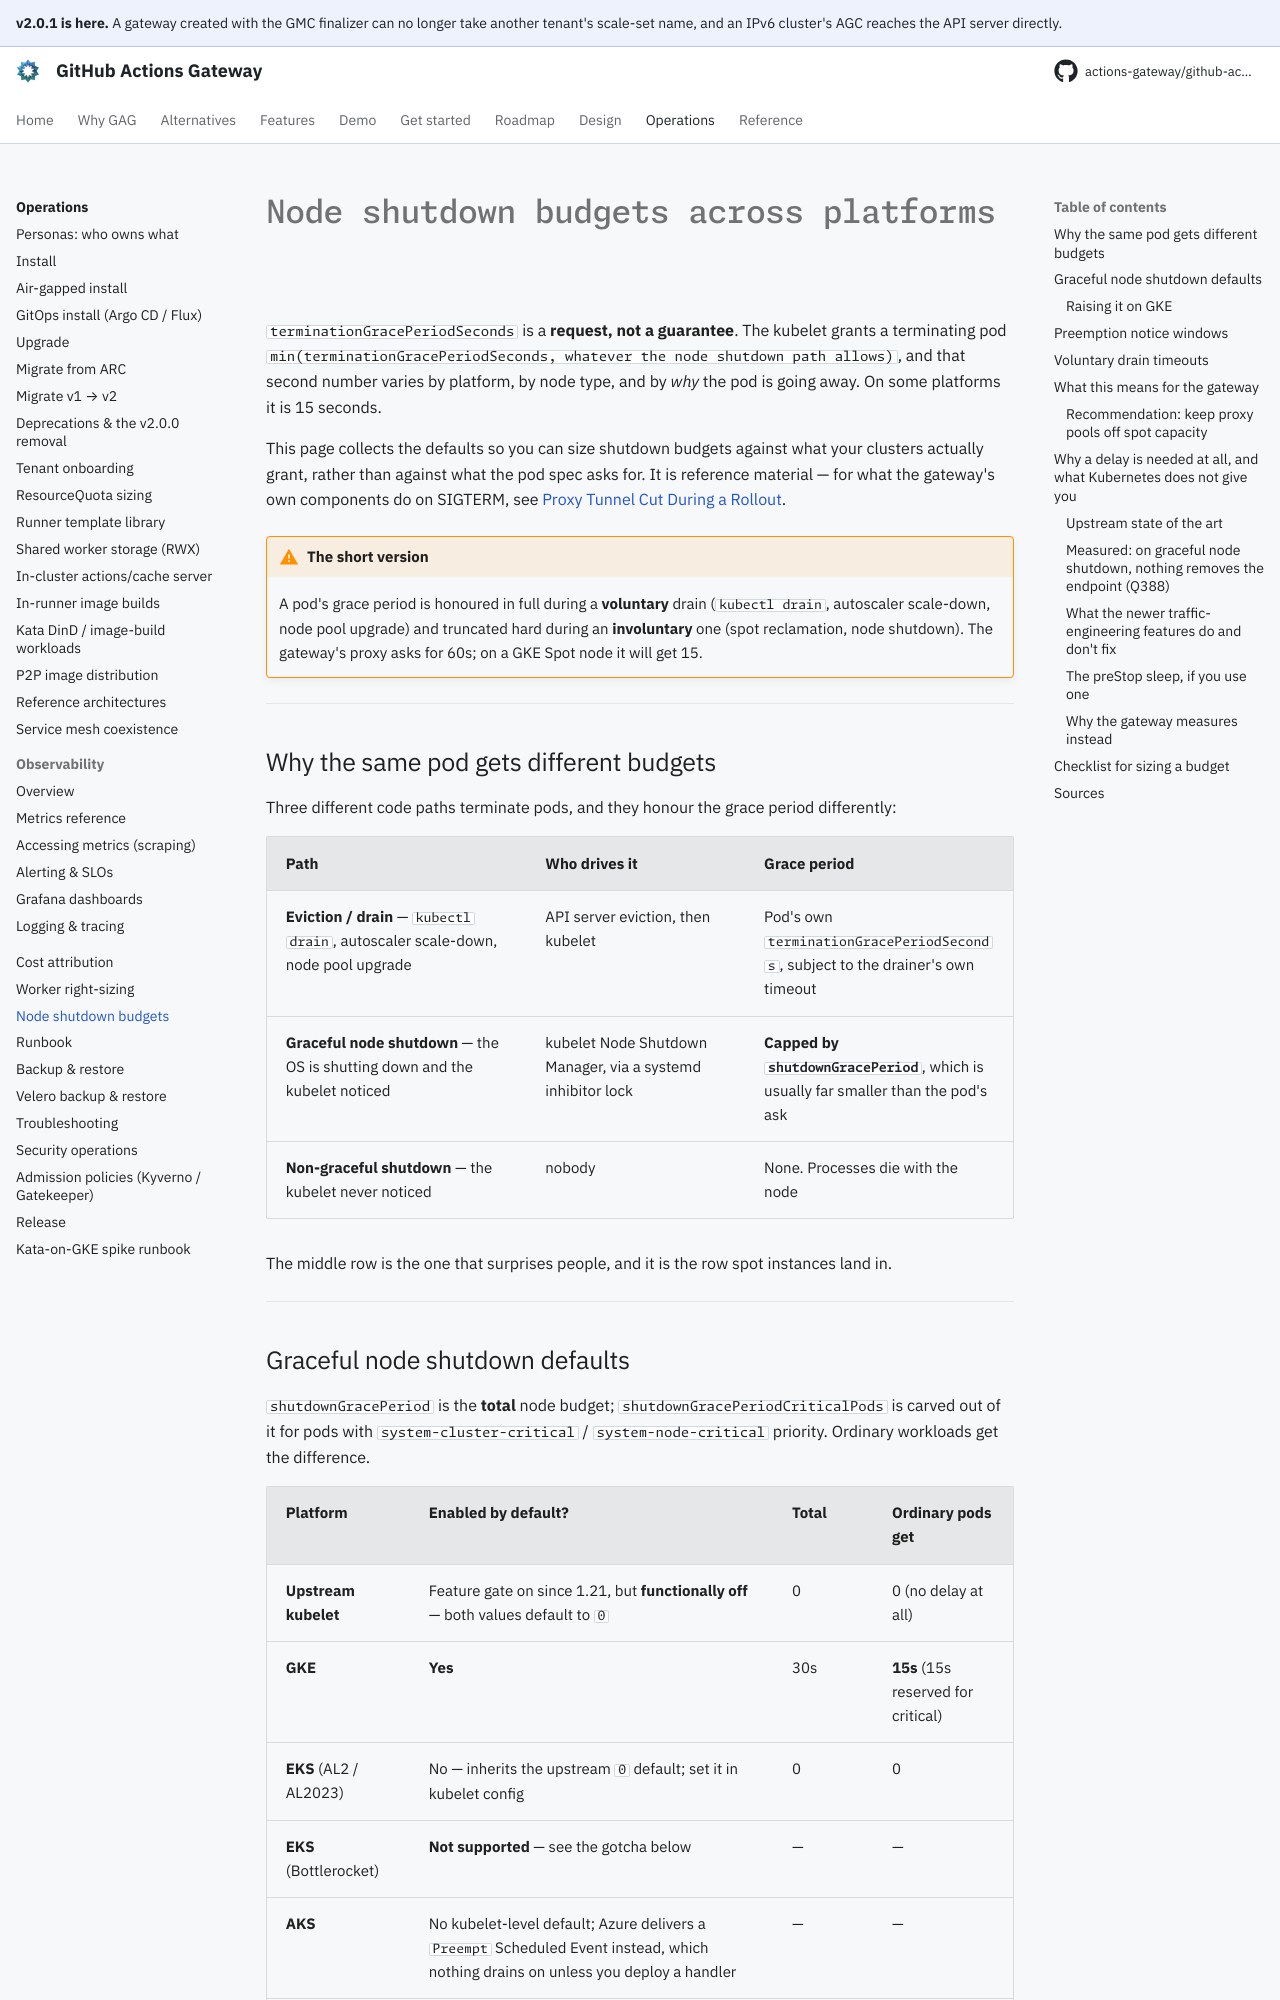

repository: actions-gateway/github-actions-gateway · page: stable/operations/node-shutdown-budgets/index.html · generator: mkdocs

# Node shutdown budgets across platforms

`terminationGracePeriodSeconds` is a **request, not a guarantee**.
The kubelet grants a terminating pod `min(terminationGracePeriodSeconds, whatever the node shutdown path allows)`, and that second number varies by platform, by node type, and by *why* the pod is going away.
On some platforms it is 15 seconds.

This page collects the defaults so you can size shutdown budgets against what your clusters actually grant, rather than against what the pod spec asks for.
It is reference material — for what the gateway's own components do on SIGTERM, see [Proxy Tunnel Cut During a Rollout](troubleshooting.md#proxy-tunnel-cut-during-a-rollout).

!!! warning "The short version"

    A pod's grace period is honoured in full during a **voluntary** drain (`kubectl drain`, autoscaler scale-down, node pool upgrade) and truncated hard during an **involuntary** one (spot reclamation, node shutdown).
    The gateway's proxy asks for 60s; on a GKE Spot node it will get 15.

---

## Why the same pod gets different budgets

Three different code paths terminate pods, and they honour the grace period differently:

| Path | Who drives it | Grace period |
|---|---|---|
| **Eviction / drain** — `kubectl drain`, autoscaler scale-down, node pool upgrade | API server eviction, then kubelet | Pod's own `terminationGracePeriodSeconds`, subject to the drainer's own timeout |
| **Graceful node shutdown** — the OS is shutting down and the kubelet noticed | kubelet Node Shutdown Manager, via a systemd inhibitor lock | **Capped by `shutdownGracePeriod`**, which is usually far smaller than the pod's ask |
| **Non-graceful shutdown** — the kubelet never noticed | nobody | None. Processes die with the node |

The middle row is the one that surprises people, and it is the row spot instances land in.

---
